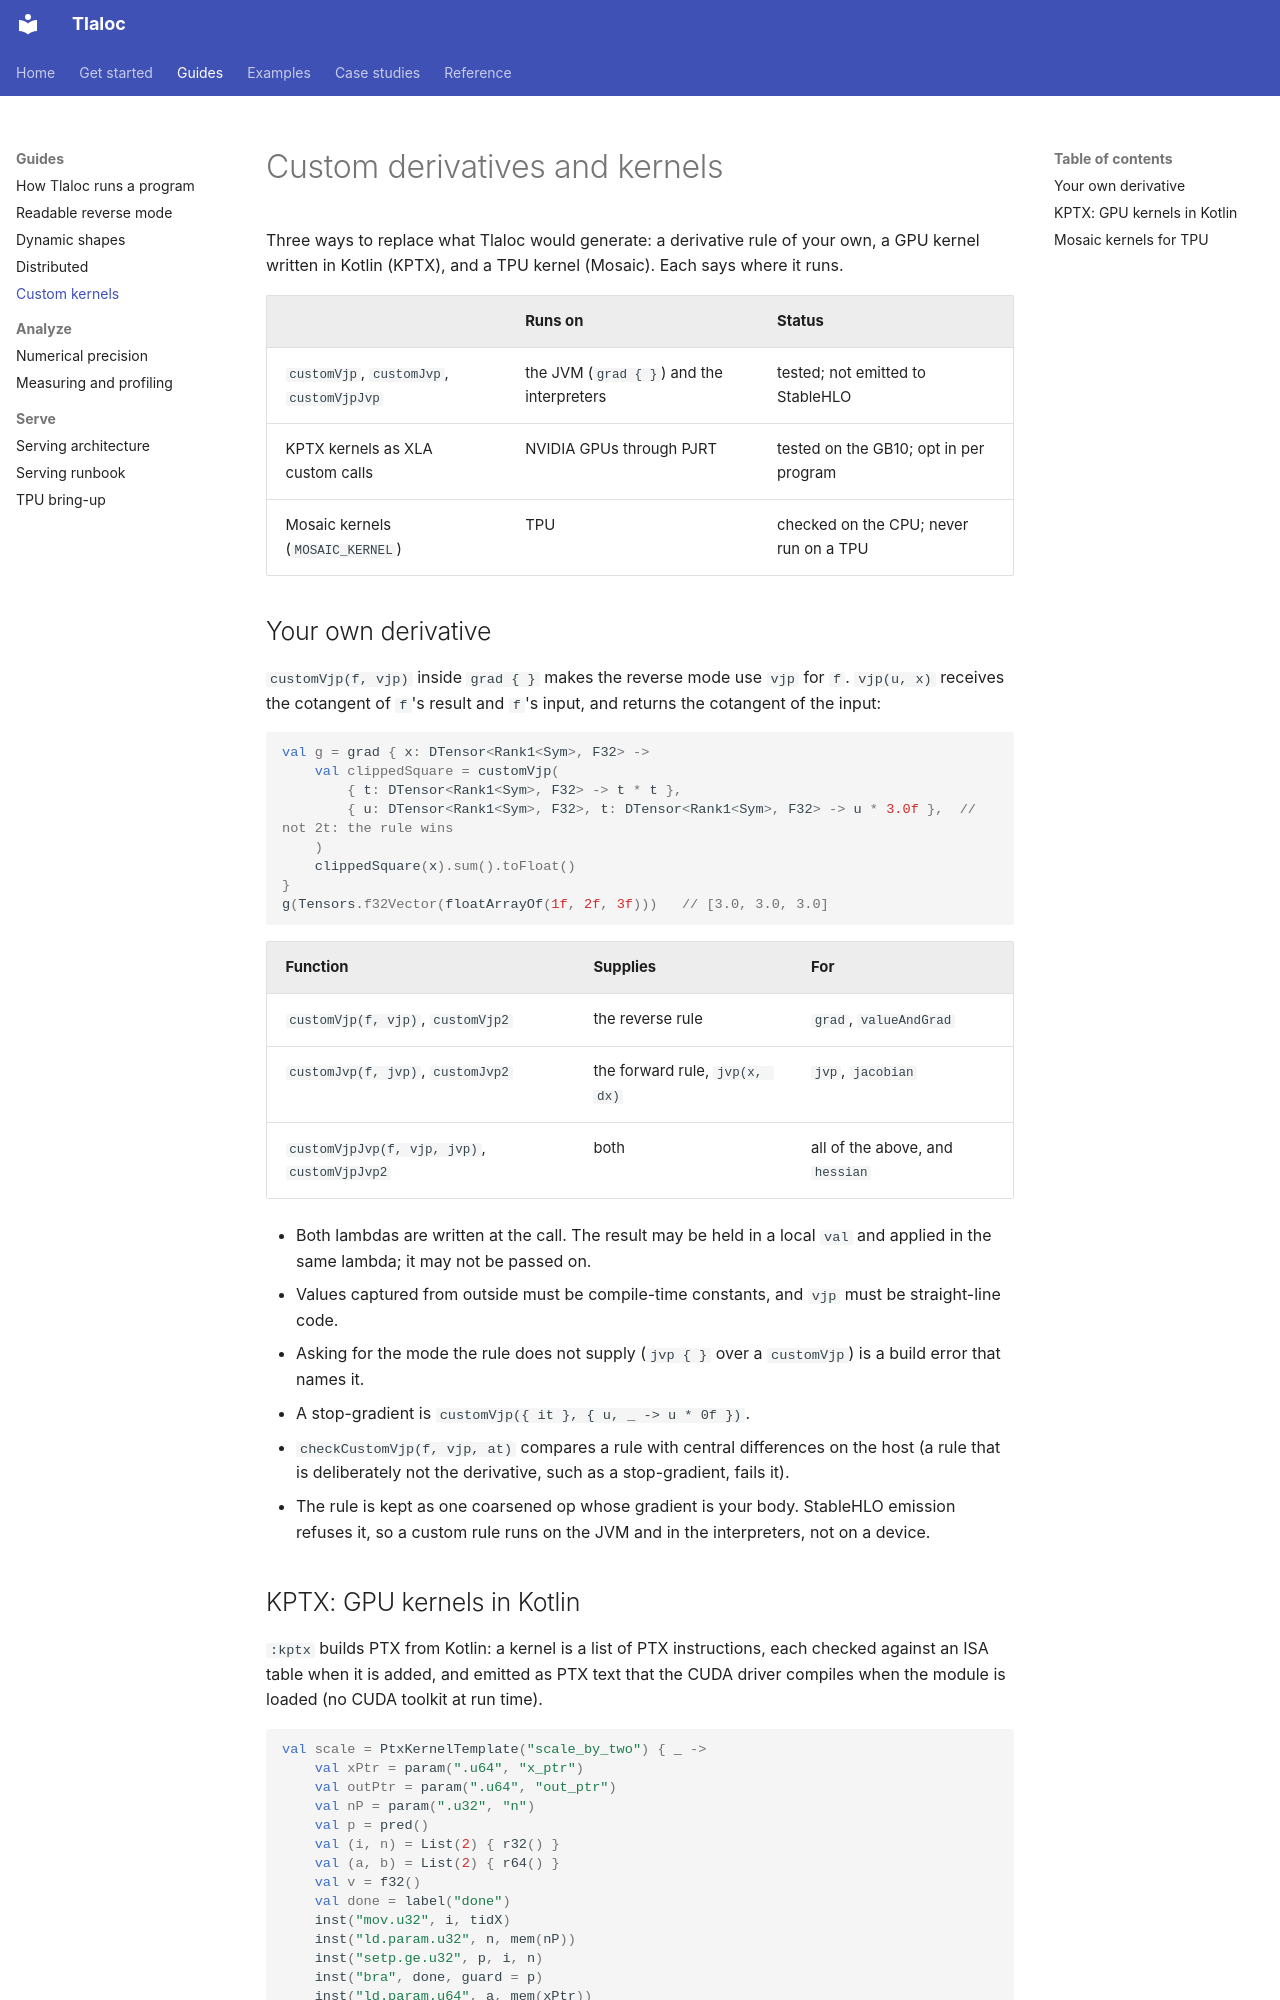

repository: pedronahum/tlaloc · page: CUSTOM_KERNELS/index.html · generator: mkdocs

# Custom derivatives and kernels

Three ways to replace what Tlaloc would generate: a derivative rule of your own, a
GPU kernel written in Kotlin (KPTX), and a TPU kernel (Mosaic). Each says where it
runs.

| | Runs on | Status |
|---|---|---|
| `customVjp`, `customJvp`, `customVjpJvp` | the JVM (`grad { }`) and the interpreters | tested; not emitted to StableHLO |
| KPTX kernels as XLA custom calls | NVIDIA GPUs through PJRT | tested on the GB10; opt in per program |
| Mosaic kernels (`MOSAIC_KERNEL`) | TPU | checked on the CPU; never run on a TPU |

## Your own derivative

`customVjp(f, vjp)` inside `grad { }` makes the reverse mode use `vjp` for `f`.
`vjp(u, x)` receives the cotangent of `f`'s result and `f`'s input, and returns the
cotangent of the input:

<!-- doc-test: kern-custom-vjp -->

```kotlin
val g = grad { x: DTensor<Rank1<Sym>, F32> ->
    val clippedSquare = customVjp(
        { t: DTensor<Rank1<Sym>, F32> -> t * t },
        { u: DTensor<Rank1<Sym>, F32>, t: DTensor<Rank1<Sym>, F32> -> u * 3.0f },  // not 2t: the rule wins
    )
    clippedSquare(x).sum().toFloat()
}
g(Tensors.f32Vector(floatArrayOf(1f, 2f, 3f)))   // [3.0, 3.0, 3.0]
```

| Function | Supplies | For |
|---|---|---|
| `customVjp(f, vjp)`, `customVjp2` | the reverse rule | `grad`, `valueAndGrad` |
| `customJvp(f, jvp)`, `customJvp2` | the forward rule, `jvp(x, dx)` | `jvp`, `jacobian` |
| `customVjpJvp(f, vjp, jvp)`, `customVjpJvp2` | both | all of the above, and `hessian` |

- Both lambdas are written at the call. The result may be held in a local `val` and
  applied in the same lambda; it may not be passed on.
- Values captured from outside must be compile-time constants, and `vjp` must be
  straight-line code.
- Asking for the mode the rule does not supply (`jvp { }` over a `customVjp`) is a
  build error that names it.
- A stop-gradient is `customVjp({ it }, { u, _ -> u * 0f })`.
- `checkCustomVjp(f, vjp, at)` compares a rule with central differences on the host
  (a rule that is deliberately not the derivative, such as a stop-gradient, fails it).
- The rule is kept as one coarsened op whose gradient is your body. StableHLO emission
  refuses it, so a custom rule runs on the JVM and in the interpreters, not on a device.
